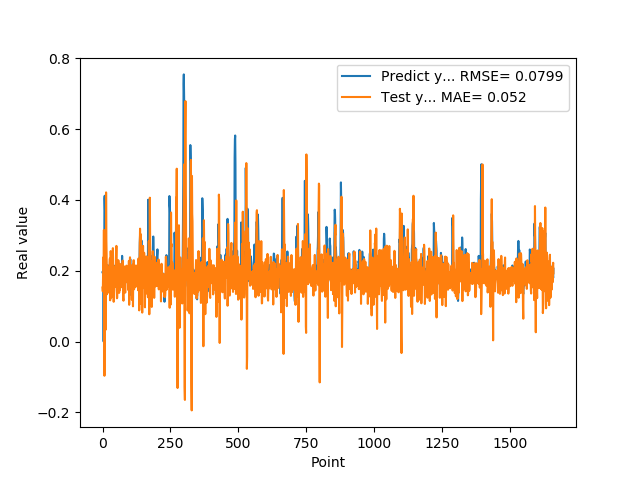

Source data for this figure (header and first rows):
1.955727785830000398e-01, 1.526511590410830344e-01
1.954265981910000005e-01, 1.416143330449582405e-01
2.004670947789999880e-01, 1.860137587711146179e-01
2.029463946819999587e-01, 2.377841816127755636e-01
0.000000000000000000e+00, 2.058659556515878009e-01
1.862521618600000151e-01, 3.152261334238372070e-01
1.862153261900000301e-01, 1.417981321728823962e-01
4.038094580169999670e-01, -9.668466348916825159e-02
4.118085205549999461e-01, 1.223987957738839477e-01
3.743042349819999948e-01, 2.532096937764884981e-01
3.571429848669999685e-01, 2.780286987908323626e-01
2.572054266930000055e-01, 1.504705871191031330e-01
2.409307956699999753e-01, 3.373222870949844215e-02
2.253161966800000249e-01, 4.213306589922051759e-01
1.935185044999999937e-01, 2.877234890726906302e-01
1.787700653079999924e-01, 2.474626930280195425e-01
1.622045934200000150e-01, 1.334442549053725391e-01
1.761920750140000269e-01, 2.145944751585337484e-01
1.883655935530000325e-01, 2.078021194193202248e-01
1.861467957499999548e-01, 2.028578673642608687e-01
1.954913884399999968e-01, 1.800131324842916547e-01
1.954011768099999935e-01, 2.051831606418187681e-01
1.660518944260000185e-01, 1.813857687013879227e-01
1.907722949980000249e-01, 1.938819010377034746e-01
2.156041562559999625e-01, 1.437236187764530659e-01
1.898660957809999716e-01, 1.369999839197734992e-01
1.770474612709999895e-01, 2.198873001768349156e-01
2.001174986360000074e-01, 2.345035848140902268e-01
1.948629021640000125e-01, 1.165507736698474101e-01
1.922753006219999894e-01, 1.624514195497108460e-01
1.779100298880000042e-01, 2.555140299975558471e-01
1.810636967419999854e-01, 2.267503865293591936e-01
1.680064052340000114e-01, 1.241580726945633595e-01
1.635809391740000174e-01, 1.584244422051138412e-01
1.706920862200000111e-01, 1.396080830879390389e-01
1.916799396280000345e-01, 1.444382390203752808e-01
2.085516005749999957e-01, 1.693374815494192442e-01
2.058236002919999752e-01, 2.113194161422685402e-01
1.828240007160000513e-01, 2.638269488029012511e-01
1.857409924269999846e-01, 2.238135730937037549e-01
1.775099337099999841e-01, 1.974102961200972506e-01
1.752161234619999952e-01, 1.122976384783895970e-01
1.971126049759999999e-01, 1.405526593989145923e-01
1.845117062330000057e-01, 1.592750129411980020e-01
1.984785944219999987e-01, 1.733070976727271728e-01
2.143009155989999692e-01, 2.074943307557284844e-01
1.841159015890000139e-01, 1.942510570925115310e-01
2.104043960570000094e-01, 2.132425476113449236e-01
2.032361328599999739e-01, 1.666163990938019646e-01
2.088565975429999833e-01, 1.545330766284080393e-01
1.960448026660000231e-01, 2.296679073176015884e-01
1.900728046889999523e-01, 2.701981127918252623e-01
1.658952832220000062e-01, 1.548729045706324359e-01
1.872539073229999851e-01, 1.221164227277452968e-01
1.852532625200000171e-01, 1.238683184999608000e-01
1.799222826959999966e-01, 1.582291729962532756e-01
2.012764066460000223e-01, 1.944297830001220362e-01
1.978618204589999985e-01, 2.015819910544633109e-01
1.950792670250000027e-01, 2.298928317952973199e-01
1.711323857310000085e-01, 2.221574930845826024e-01
1.623787879939999901e-01, 1.912818429173520629e-01
... 1,599 more rows
